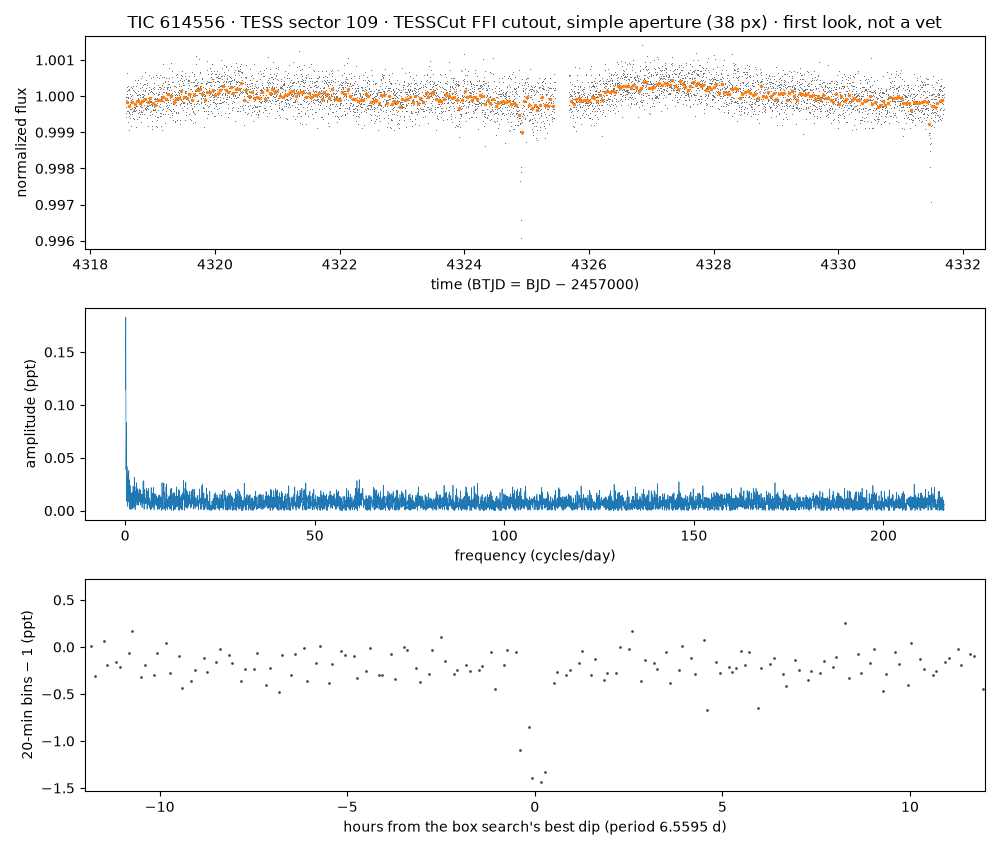

The file beside this chart, header and first rows:
time_btjd, flux_normalized, flux_e_per_s (aperture sum minus border-…
4319, 0.9999, 95807
4319, 0.9997, 95789
4319, 1, 95815
4319, 0.9995, 95771
4319, 0.9998, 95799
4319, 0.9998, 95805
4319, 0.9994, 95761
4319, 1, 95823
4319, 1, 95816
4319, 0.9996, 95777
4319, 1, 95830
4319, 1.001, 95878
4319, 1, 95841
4319, 0.9998, 95799
4319, 0.9992, 95747
4319, 0.9996, 95777
4319, 0.9999, 95812
4319, 0.9999, 95814
4319, 0.9998, 95799
4319, 1, 95843
4319, 1, 95832
4319, 0.9995, 95776
4319, 1, 95834
4319, 0.9994, 95765
4319, 1, 95835
4319, 0.999, 95728
4319, 0.9995, 95775
4319, 0.9995, 95772
4319, 0.9995, 95770
4319, 0.9998, 95797
4319, 0.9996, 95784
4319, 0.9999, 95812
4319, 1, 95822
4319, 0.9998, 95801
4319, 0.9994, 95758
4319, 0.9998, 95803
4319, 0.9996, 95784
4319, 1, 95841
4319, 0.9991, 95737
4319, 0.9996, 95784
4319, 1, 95817
4319, 0.9999, 95807
4319, 1, 95821
4319, 1, 95819
4319, 1, 95839
4319, 0.9995, 95776
4319, 0.9995, 95769
4319, 0.9999, 95810
4319, 0.9996, 95784
4319, 1, 95844
4319, 0.9998, 95802
4319, 1, 95833
4319, 0.9994, 95760
4319, 1, 95833
4319, 0.9996, 95777
4319, 0.9998, 95802
4319, 1, 95831
4319, 0.9993, 95755
4319, 0.9996, 95779
4319, 0.9996, 95781
... 5,510 more rows
